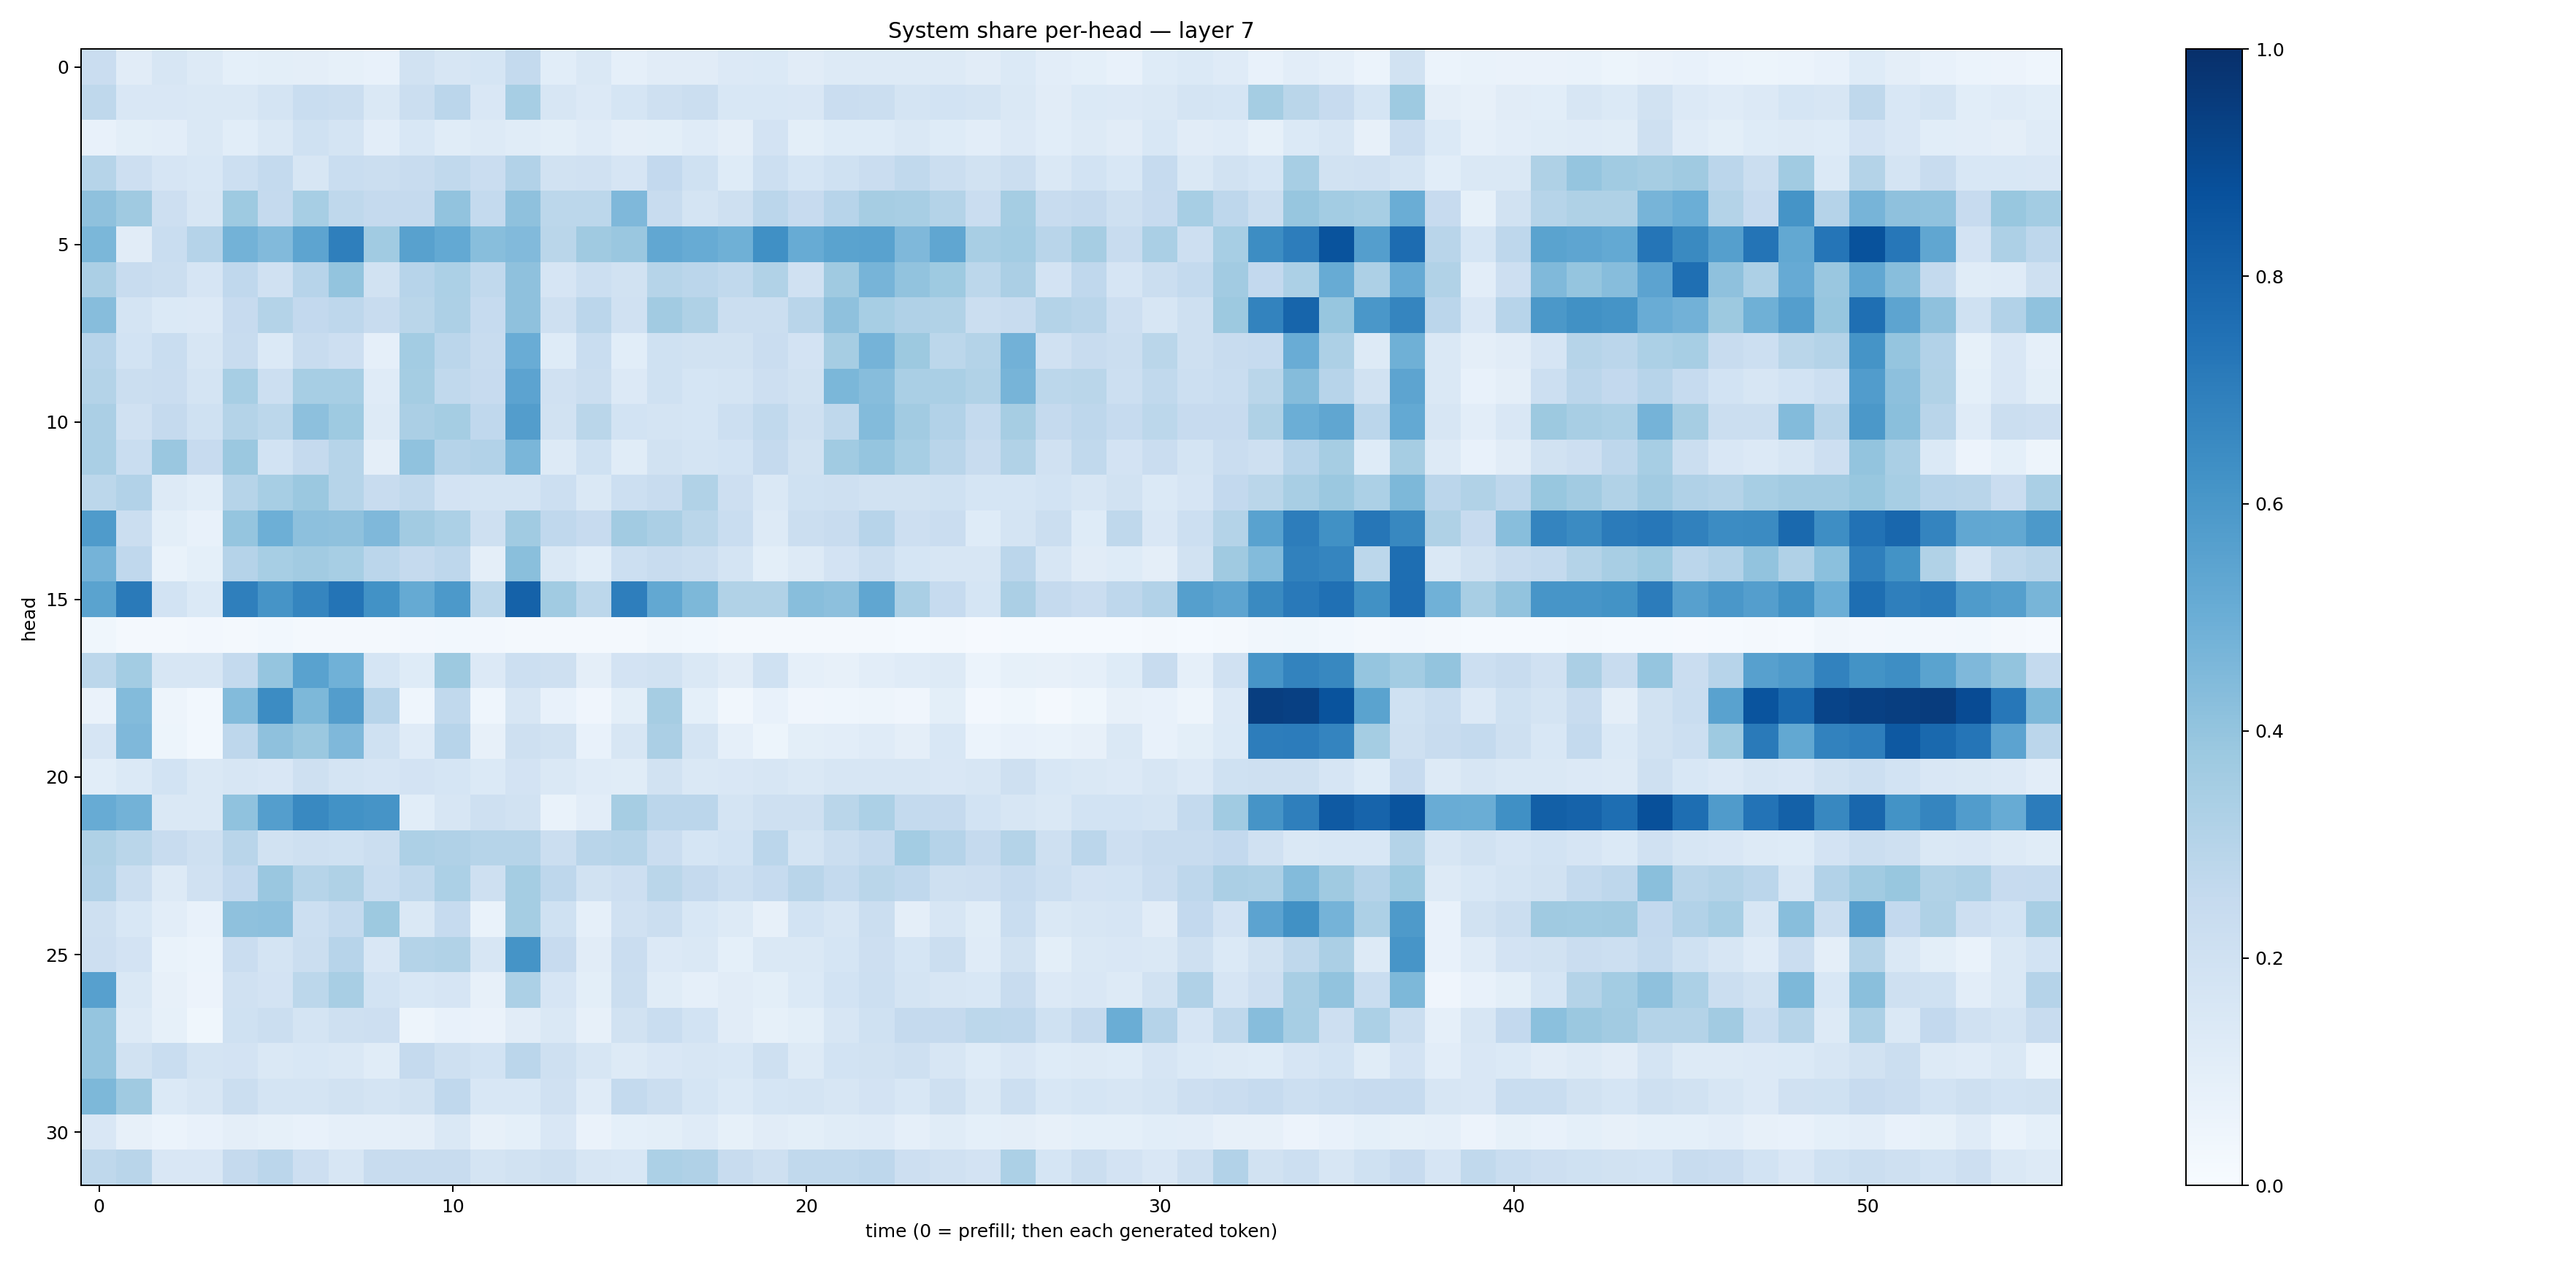

Data behind this chart, as committed beside it:
0.22809598, 0.11271538, 0.15864706, 0.12564795, 0.09124655, 0.09974507, 0.09428013, 0.08387638, 0.075573035, 0.19270639, 0.160566, 0.17164682, 0.2576232, 0.10927664, 0.14450914, 0.08659222, 0.1115756, 0.11222877, 0.13419327, 0.1379865, 0.109844096, 0.12735975, 0.13172413, 0.13092896
0.272, 0.1503, 0.1492, 0.1421, 0.1469, 0.1728, 0.2342, 0.2198, 0.1461, 0.2228, 0.2848, 0.1522, 0.344, 0.1621, 0.1331, 0.171, 0.2088, 0.2256, 0.1527, 0.1556, 0.151, 0.2277, 0.219, 0.1785
0.07411, 0.1016, 0.1018, 0.1434, 0.1092, 0.1431, 0.1997, 0.1727, 0.1051, 0.1544, 0.1156, 0.1294, 0.1144, 0.09924, 0.1179, 0.09542, 0.1009, 0.1173, 0.09634, 0.1827, 0.1014, 0.1233, 0.1225, 0.1407
0.3, 0.2147, 0.1642, 0.1558, 0.2165, 0.257, 0.1606, 0.2306, 0.2253, 0.242, 0.2651, 0.2285, 0.3105, 0.189, 0.1981, 0.1653, 0.2584, 0.2009, 0.1243, 0.2172, 0.1702, 0.2, 0.2277, 0.2647
0.4137, 0.3699, 0.2129, 0.1581, 0.3714, 0.2532, 0.3456, 0.2714, 0.2513, 0.2534, 0.4041, 0.2557, 0.4111, 0.278, 0.2783, 0.4505, 0.2365, 0.1728, 0.204, 0.2828, 0.2449, 0.2934, 0.3514, 0.3424
0.4571, 0.1121, 0.2323, 0.3043, 0.4785, 0.4425, 0.5405, 0.6923, 0.3646, 0.5554, 0.5221, 0.4289, 0.4437, 0.2855, 0.3678, 0.3866, 0.5295, 0.5098, 0.4901, 0.6324, 0.5081, 0.5499, 0.5529, 0.4529
0.3326, 0.2395, 0.2192, 0.1674, 0.2695, 0.1992, 0.2966, 0.401, 0.192, 0.2931, 0.33, 0.2651, 0.4133, 0.1647, 0.2149, 0.1926, 0.3001, 0.2851, 0.2624, 0.3163, 0.1965, 0.3692, 0.4706, 0.4054
0.4305, 0.1796, 0.1382, 0.133, 0.2424, 0.3085, 0.2596, 0.2765, 0.2412, 0.2864, 0.327, 0.2471, 0.4125, 0.2049, 0.2826, 0.1979, 0.3627, 0.3205, 0.2246, 0.2201, 0.2926, 0.4117, 0.3469, 0.3187
0.2951, 0.1855, 0.2339, 0.1618, 0.2357, 0.1387, 0.241, 0.214, 0.08926, 0.3579, 0.2822, 0.2407, 0.5064, 0.1225, 0.2313, 0.1087, 0.2029, 0.1947, 0.1927, 0.2285, 0.1806, 0.3486, 0.4752, 0.3764
0.3072, 0.2222, 0.2286, 0.1722, 0.3443, 0.217, 0.3464, 0.3451, 0.1175, 0.3541, 0.2629, 0.2439, 0.5431, 0.1958, 0.2214, 0.1361, 0.2022, 0.1704, 0.1755, 0.2111, 0.1899, 0.4595, 0.4321, 0.3388
0.3356, 0.1955, 0.2534, 0.2017, 0.3059, 0.2808, 0.4165, 0.3727, 0.13, 0.332, 0.355, 0.266, 0.5711, 0.1891, 0.2878, 0.1866, 0.1741, 0.168, 0.2155, 0.2621, 0.2049, 0.2719, 0.438, 0.3614
0.3397, 0.2314, 0.3866, 0.245, 0.3826, 0.1865, 0.2507, 0.2992, 0.0962, 0.4083, 0.3045, 0.311, 0.4622, 0.1298, 0.2011, 0.1155, 0.1931, 0.1789, 0.1856, 0.2509, 0.19, 0.3659, 0.3949, 0.3449
0.2779, 0.3119, 0.1294, 0.109, 0.2978, 0.3442, 0.3816, 0.297, 0.24, 0.2652, 0.1834, 0.1791, 0.1761, 0.2185, 0.1475, 0.2178, 0.2403, 0.3146, 0.2113, 0.1426, 0.2021, 0.2077, 0.1939, 0.189
0.585, 0.2251, 0.09958, 0.0709, 0.3975, 0.4938, 0.4142, 0.4125, 0.4503, 0.3621, 0.3309, 0.2063, 0.3665, 0.2686, 0.2422, 0.3628, 0.3327, 0.289, 0.2336, 0.1258, 0.2252, 0.2386, 0.2934, 0.2134
0.4746, 0.2691, 0.0683, 0.09305, 0.3028, 0.3471, 0.3626, 0.3471, 0.2823, 0.252, 0.2757, 0.09545, 0.4222, 0.1468, 0.1092, 0.2155, 0.2347, 0.219, 0.1793, 0.101, 0.1312, 0.183, 0.2251, 0.1706
0.549, 0.7146, 0.1866, 0.1382, 0.6937, 0.6121, 0.6711, 0.736, 0.6229, 0.5178, 0.5921, 0.2777, 0.8083, 0.3637, 0.2777, 0.6981, 0.5268, 0.4565, 0.3141, 0.3137, 0.4281, 0.4145, 0.5317, 0.3367
0.03679, 0.02205, 0.01823, 0.02527, 0.02102, 0.02777, 0.02061, 0.01999, 0.02287, 0.02439, 0.03091, 0.02404, 0.02022, 0.02275, 0.01825, 0.01679, 0.03148, 0.02819, 0.01933, 0.01985, 0.02025, 0.02193, 0.01883, 0.01391
0.2811, 0.357, 0.1622, 0.1612, 0.254, 0.3954, 0.5508, 0.485, 0.1684, 0.1235, 0.3759, 0.1363, 0.2176, 0.2088, 0.09613, 0.1816, 0.1888, 0.1458, 0.1125, 0.1997, 0.08771, 0.08175, 0.1027, 0.1177
0.06337, 0.44, 0.04883, 0.03081, 0.4406, 0.6449, 0.4568, 0.5738, 0.2966, 0.04522, 0.2626, 0.04642, 0.1628, 0.07507, 0.04108, 0.09792, 0.3487, 0.0931, 0.03226, 0.07693, 0.04194, 0.04297, 0.0482, 0.03917
0.1679, 0.45, 0.05465, 0.02743, 0.2754, 0.4124, 0.3819, 0.4511, 0.2029, 0.1174, 0.2954, 0.08048, 0.2065, 0.1923, 0.07319, 0.16, 0.3338, 0.1735, 0.08783, 0.05453, 0.1005, 0.1048, 0.1185, 0.09688
0.1061, 0.1388, 0.1869, 0.1479, 0.1587, 0.1485, 0.2049, 0.1745, 0.1646, 0.1804, 0.168, 0.1405, 0.1805, 0.1411, 0.1183, 0.1166, 0.1908, 0.1464, 0.1513, 0.1622, 0.1416, 0.1615, 0.1635, 0.1564
0.5088, 0.4767, 0.141, 0.1483, 0.4071, 0.5703, 0.6581, 0.6236, 0.6126, 0.109, 0.164, 0.2035, 0.188, 0.06797, 0.1051, 0.3512, 0.2846, 0.2822, 0.1747, 0.2038, 0.2035, 0.2888, 0.3307, 0.2562
0.3217, 0.2886, 0.2357, 0.2054, 0.2893, 0.1921, 0.2042, 0.1997, 0.2244, 0.3251, 0.3175, 0.2981, 0.2988, 0.2208, 0.2902, 0.3004, 0.2278, 0.1718, 0.1846, 0.2819, 0.1765, 0.2217, 0.2526, 0.3563
0.3094, 0.2238, 0.1294, 0.1977, 0.2599, 0.3835, 0.2969, 0.3209, 0.2315, 0.2633, 0.329, 0.2083, 0.3532, 0.2742, 0.1877, 0.2147, 0.2876, 0.2538, 0.2163, 0.249, 0.2915, 0.255, 0.289, 0.2657
0.2045, 0.1548, 0.1025, 0.07592, 0.4119, 0.4164, 0.2149, 0.2548, 0.3761, 0.1472, 0.2495, 0.06833, 0.3552, 0.1997, 0.088, 0.1978, 0.2244, 0.1561, 0.1272, 0.079, 0.1851, 0.1575, 0.2216, 0.09579
0.2127, 0.1824, 0.06903, 0.05895, 0.2302, 0.1756, 0.2194, 0.2949, 0.1503, 0.3066, 0.3133, 0.1621, 0.6149, 0.2443, 0.1095, 0.2299, 0.136, 0.1463, 0.09265, 0.1411, 0.1447, 0.1718, 0.2116, 0.1694
0.5605, 0.1444, 0.08145, 0.05564, 0.1985, 0.1797, 0.2784, 0.3437, 0.1859, 0.155, 0.1641, 0.07932, 0.3291, 0.1642, 0.09889, 0.2232, 0.1159, 0.08917, 0.1098, 0.09933, 0.1393, 0.1843, 0.2165, 0.175
0.3953, 0.1255, 0.08488, 0.03876, 0.2002, 0.2209, 0.1765, 0.2045, 0.2136, 0.04763, 0.07114, 0.06478, 0.1128, 0.146, 0.0802, 0.1898, 0.2311, 0.1848, 0.1115, 0.08251, 0.09821, 0.1612, 0.2014, 0.2521
0.3949, 0.1925, 0.234, 0.1736, 0.1826, 0.1473, 0.1558, 0.1466, 0.117, 0.2527, 0.2074, 0.1868, 0.2819, 0.2037, 0.164, 0.1304, 0.1515, 0.1566, 0.1547, 0.2035, 0.1262, 0.1855, 0.1952, 0.204
0.454, 0.3685, 0.1403, 0.1617, 0.2198, 0.1793, 0.1741, 0.1901, 0.1759, 0.1946, 0.2664, 0.1534, 0.1552, 0.1965, 0.1193, 0.256, 0.2262, 0.1699, 0.1395, 0.1687, 0.1739, 0.1587, 0.1815, 0.1541
0.1517, 0.07903, 0.06224, 0.07099, 0.09612, 0.08359, 0.07308, 0.08786, 0.08895, 0.09661, 0.1466, 0.08068, 0.08985, 0.1493, 0.06595, 0.09081, 0.09849, 0.1203, 0.08472, 0.1099, 0.1011, 0.1153, 0.1196, 0.089
0.2724, 0.2893, 0.1504, 0.1491, 0.2519, 0.2838, 0.2114, 0.1627, 0.2348, 0.235, 0.2386, 0.1742, 0.1929, 0.2038, 0.1606, 0.1545, 0.3287, 0.3169, 0.238, 0.2034, 0.2623, 0.2632, 0.2752, 0.2119
